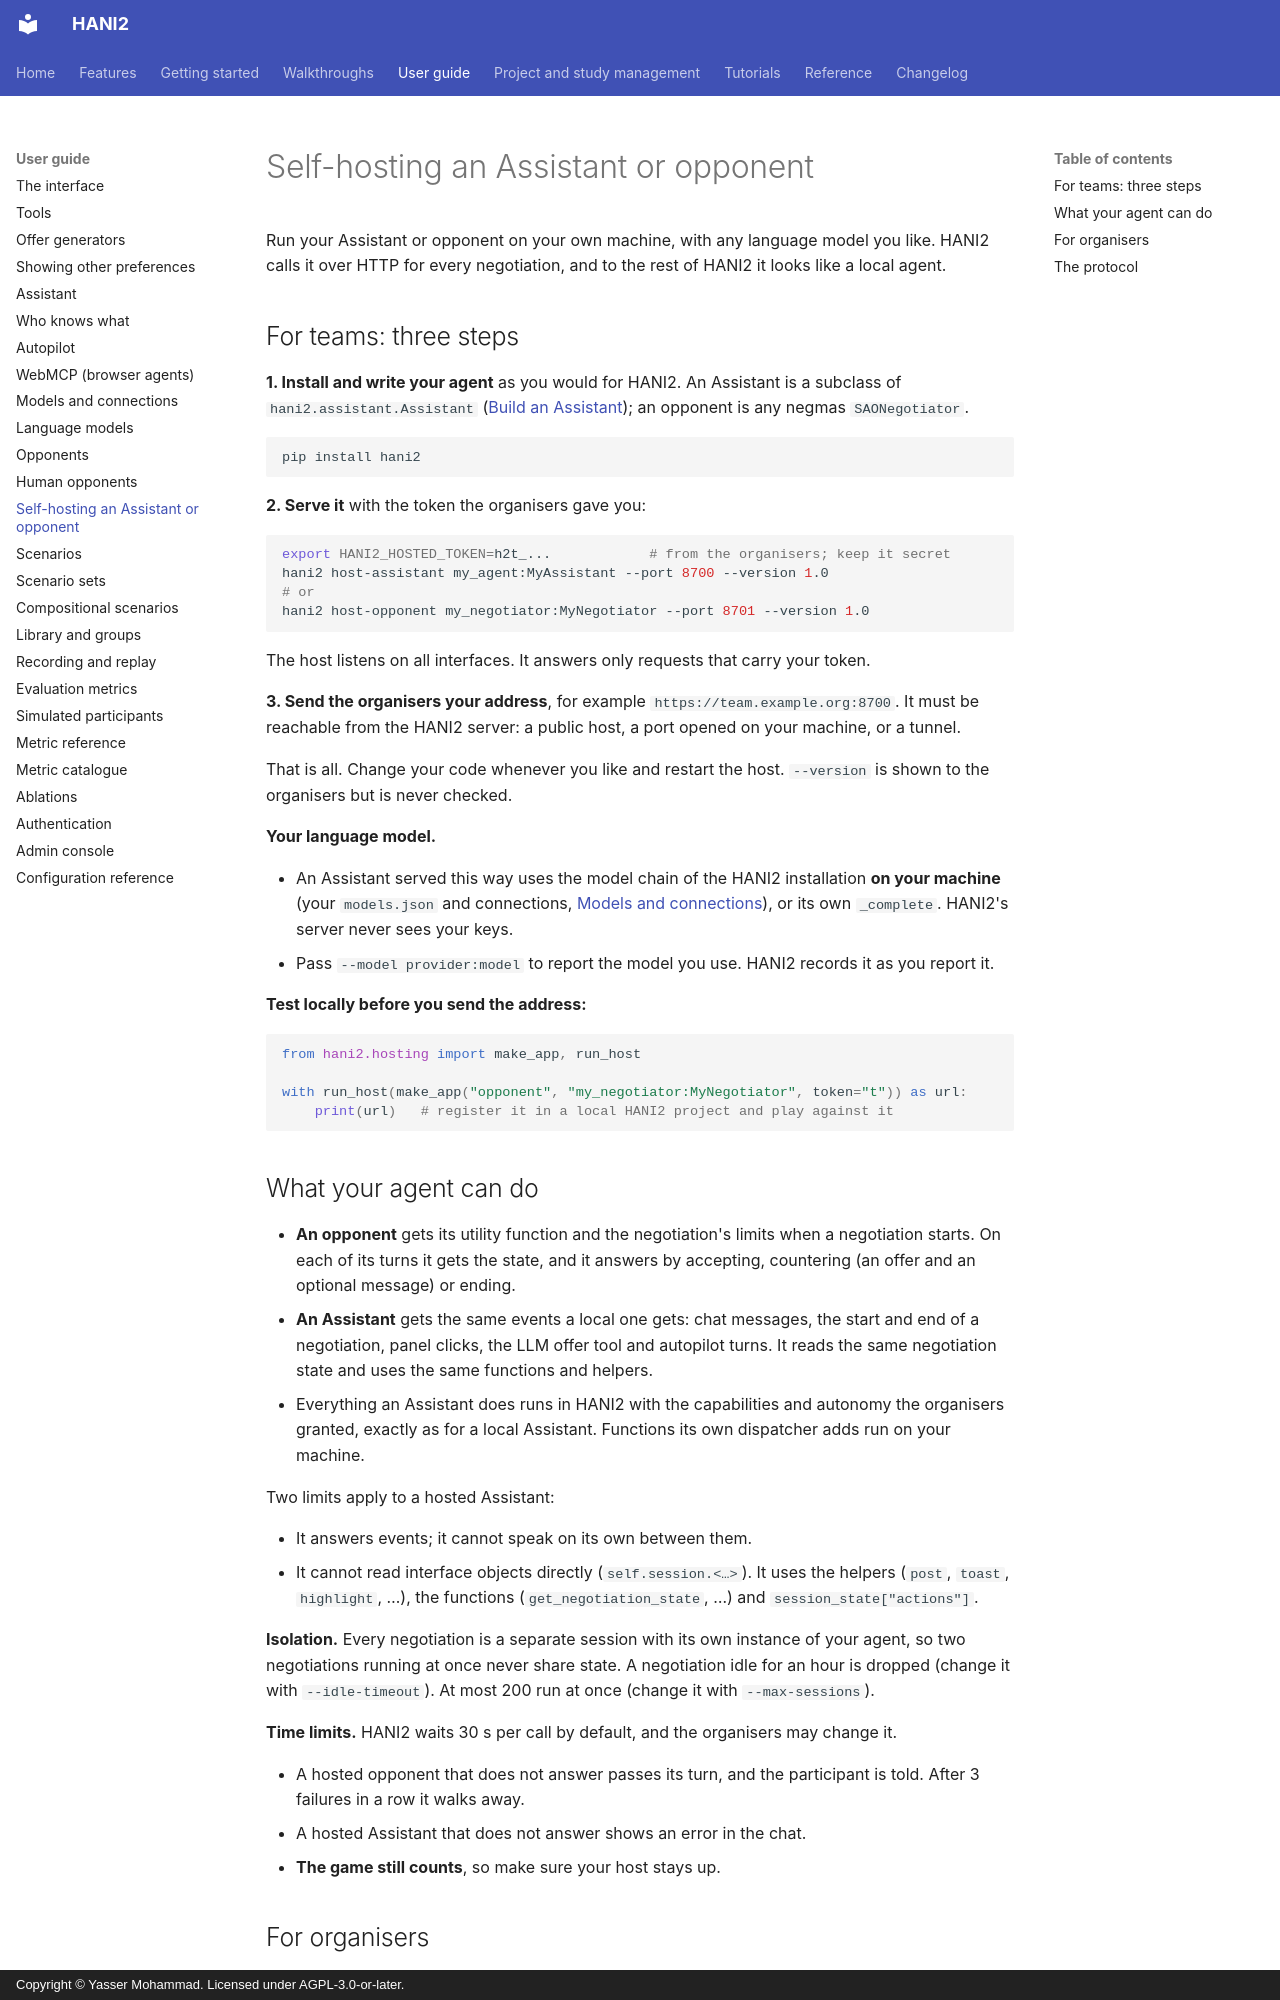

repository: autoneg/hani2 · page: guide/self-hosting/index.html · generator: mkdocs · copyright: Copyright © Yasser Mohammad. Licensed under AGPL-3.0-or-later.

# Self-hosting an Assistant or opponent

Run your Assistant or opponent on your own machine, with any language model you like. HANI2 calls it
over HTTP for every negotiation, and to the rest of HANI2 it looks like a local agent.

## For teams: three steps

**1. Install and write your agent** as you would for HANI2. An Assistant is a subclass of
`hani2.assistant.Assistant` ([Build an Assistant](../tutorials/assistant.md)); an opponent is any negmas
`SAONegotiator`.

```bash
pip install hani2
```

**2. Serve it** with the token the organisers gave you:

```bash
export HANI2_HOSTED_TOKEN=h2t_...            # from the organisers; keep it secret
hani2 host-assistant my_agent:MyAssistant --port 8700 --version 1.0
# or
hani2 host-opponent my_negotiator:MyNegotiator --port 8701 --version 1.0
```

The host listens on all interfaces. It answers only requests that carry your token.

**3. Send the organisers your address**, for example `https://team.example.org:8700`. It must be
reachable from the HANI2 server: a public host, a port opened on your machine, or a tunnel.

That is all. Change your code whenever you like and restart the host. `--version` is shown to the
organisers but is never checked.

**Your language model.**

* An Assistant served this way uses the model chain of the HANI2 installation **on your machine**
  (your `models.json` and connections, [Models and connections](models.md)), or its own `_complete`.
  HANI2's server never sees your keys.
* Pass `--model provider:model` to report the model you use. HANI2 records it as you report it.

**Test locally before you send the address:**

```python
from hani2.hosting import make_app, run_host

with run_host(make_app("opponent", "my_negotiator:MyNegotiator", token="t")) as url:
    print(url)   # register it in a local HANI2 project and play against it
```

## What your agent can do

* **An opponent** gets its utility function and the negotiation's limits when a negotiation starts.
  On each of its turns it gets the state, and it answers by accepting, countering (an offer and an
  optional message) or ending.
* **An Assistant** gets the same events a local one gets: chat messages, the start and end of a
  negotiation, panel clicks, the LLM offer tool and autopilot turns. It reads the same negotiation
  state and uses the same functions and helpers.
* Everything an Assistant does runs in HANI2 with the capabilities and autonomy the organisers
  granted, exactly as for a local Assistant. Functions its own dispatcher adds run on your machine.

Two limits apply to a hosted Assistant:

* It answers events; it cannot speak on its own between them.
* It cannot read interface objects directly (`self.session.<…>`). It uses the helpers (`post`,
  `toast`, `highlight`, …), the functions (`get_negotiation_state`, …) and
  `session_state["actions"]`.

**Isolation.** Every negotiation is a separate session with its own instance of your agent, so two
negotiations running at once never share state. A negotiation idle for an hour is dropped (change it
with `--idle-timeout`). At most 200 run at once (change it with `--max-sessions`).

**Time limits.** HANI2 waits 30 s per call by default, and the organisers may change it.

* A hosted opponent that does not answer passes its turn, and the participant is told. After 3
  failures in a row it walks away.
* A hosted Assistant that does not answer shows an error in the chat.
* **The game still counts**, so make sure your host stays up.
